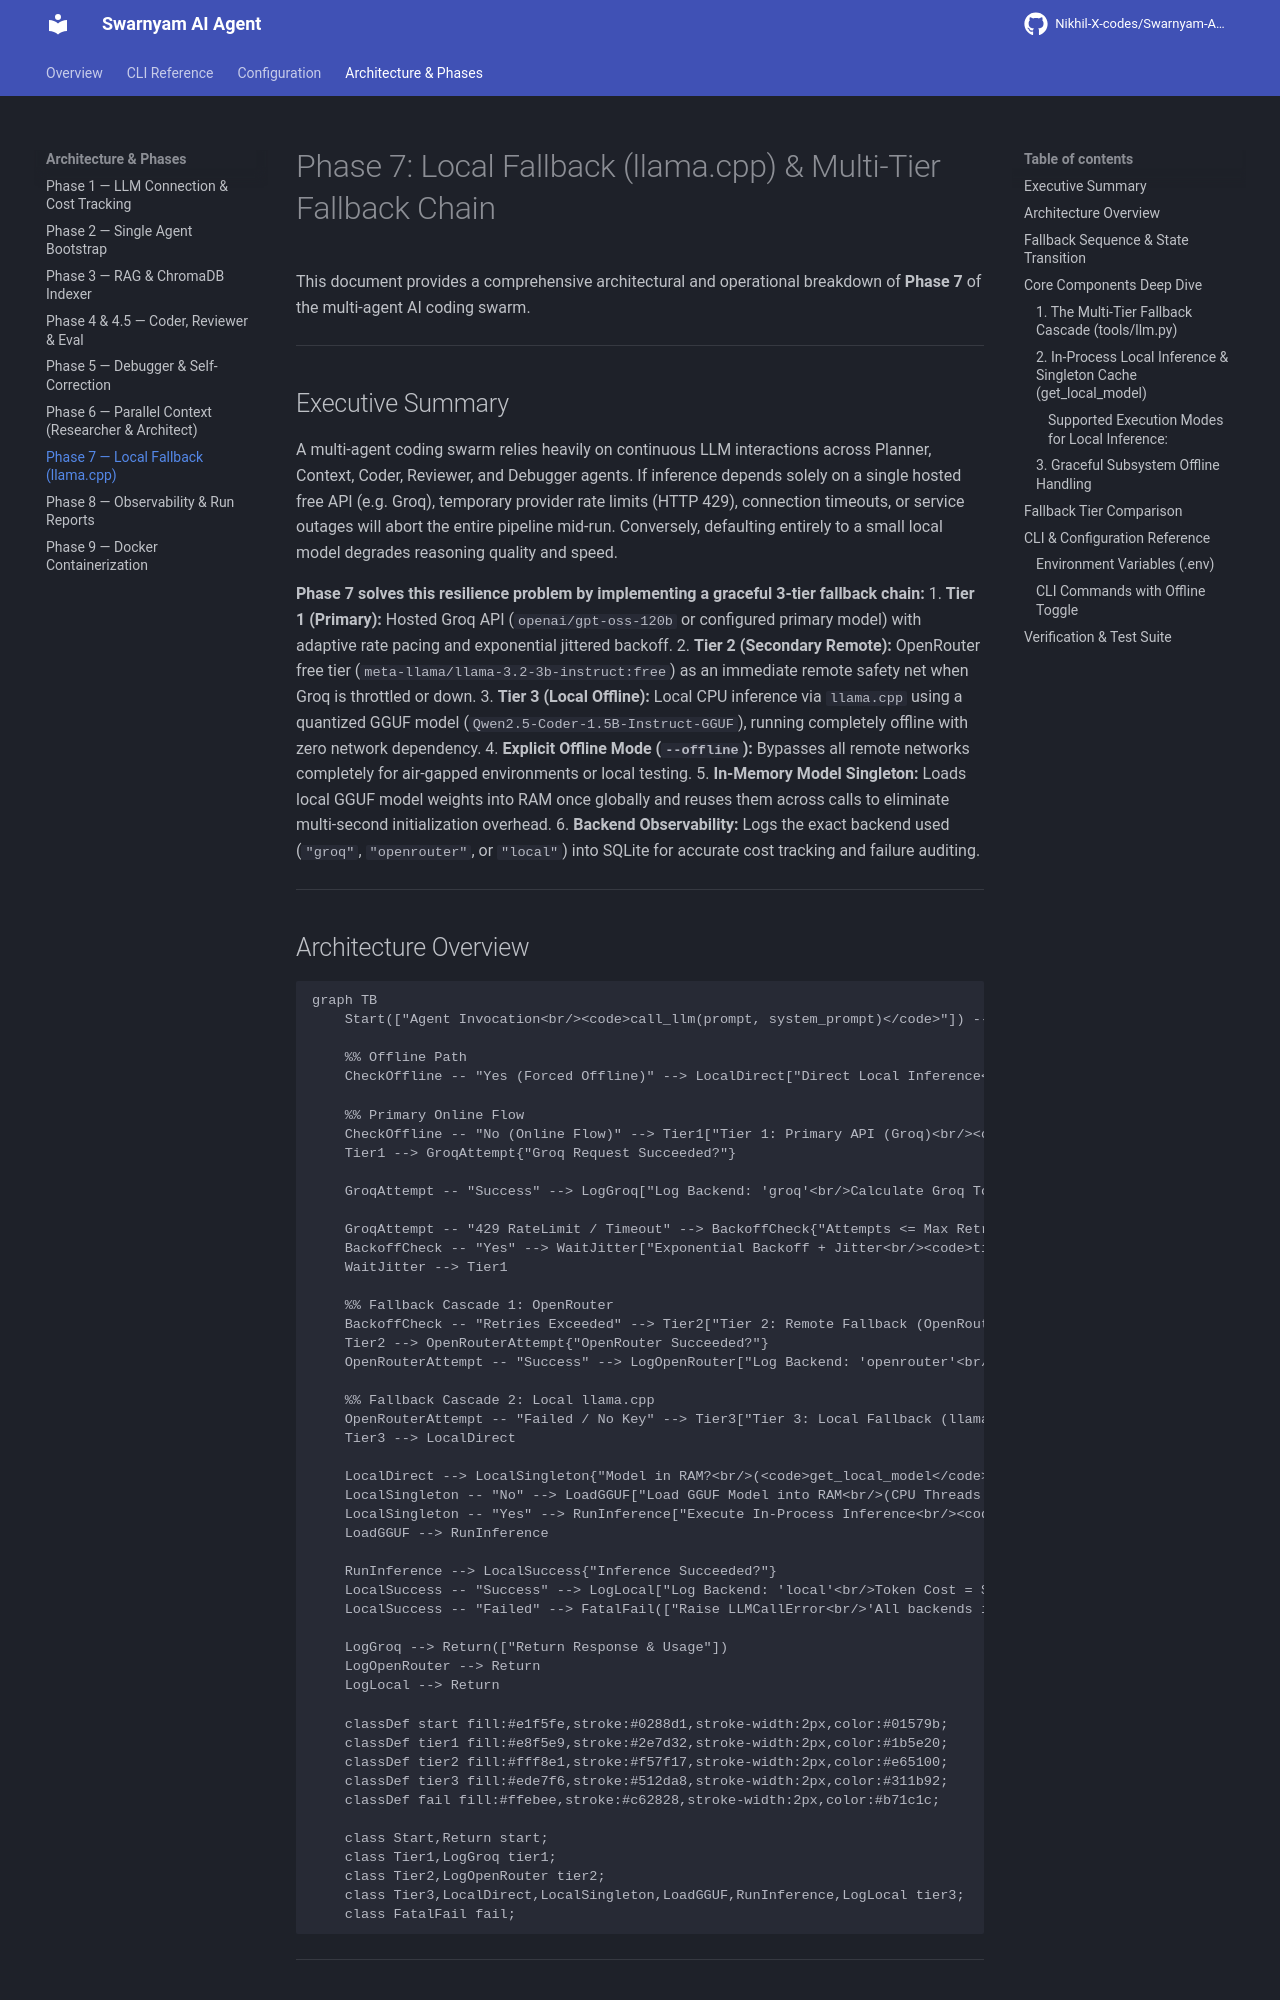

repository: Nikhil-X-codes/Swarnyam-AI-Agent · page: phase_7_architecture/index.html · generator: mkdocs

# Phase 7: Local Fallback (llama.cpp) & Multi-Tier Fallback Chain

This document provides a comprehensive architectural and operational breakdown of **Phase 7** of the multi-agent AI coding swarm.

---

## Executive Summary

A multi-agent coding swarm relies heavily on continuous LLM interactions across Planner, Context, Coder, Reviewer, and Debugger agents. If inference depends solely on a single hosted free API (e.g. Groq), temporary provider rate limits (HTTP 429), connection timeouts, or service outages will abort the entire pipeline mid-run. Conversely, defaulting entirely to a small local model degrades reasoning quality and speed.

**Phase 7 solves this resilience problem by implementing a graceful 3-tier fallback chain:**
1. **Tier 1 (Primary):** Hosted Groq API (`openai/gpt-oss-120b` or configured primary model) with adaptive rate pacing and exponential jittered backoff.
2. **Tier 2 (Secondary Remote):** OpenRouter free tier (`meta-llama/llama-3.2-3b-instruct:free`) as an immediate remote safety net when Groq is throttled or down.
3. **Tier 3 (Local Offline):** Local CPU inference via `llama.cpp` using a quantized GGUF model (`Qwen2.5-Coder-1.5B-Instruct-GGUF`), running completely offline with zero network dependency.
4. **Explicit Offline Mode (`--offline`):** Bypasses all remote networks completely for air-gapped environments or local testing.
5. **In-Memory Model Singleton:** Loads local GGUF model weights into RAM once globally and reuses them across calls to eliminate multi-second initialization overhead.
6. **Backend Observability:** Logs the exact backend used (`"groq"`, `"openrouter"`, or `"local"`) into SQLite for accurate cost tracking and failure auditing.

---
